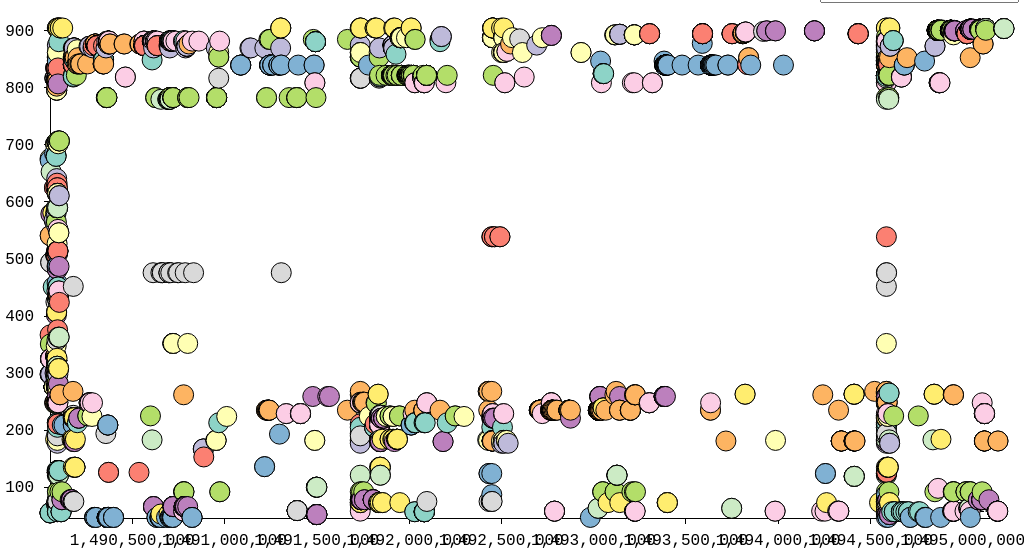
D3 v3 page, settled after 360 driven frames (6 s of simulated time); the page loaded 1 data file(s).


    d3.json("data.json", function (data) {
      // Get type of events.
      var events = d3.map(data, function (d) {
        return d.event.replace(/ *\'[^)]*\'/g, "");
      }).keys();

      var select = populateDropDown(events, "#myDropDown");
      // Get Distinct IDs.
      var DistinctIDs = d3.map(data, function (d) {
        return d.properties.distinct_id;
      }).keys();
      
      /*Convert to time and number
      data.forEach(function (d) {
        d.properties.time = d.properties.time;  //new Date(+d.properties.time*1000).toTimeString(); //
        d.properties.distinct_id = +d.properties.distinct_id;
      });
      */
      // Draw Scatter Chart
      drawScaterChart("#vis", data);
      // On dropdown value change
      select.on("change", function (d) {
        var value = d3.select(this).property("value");
        var eventData = filterData(data, value);

        d3.select("#vis").html("");
        // Draw Scatter Chart
        drawScaterChart("#vis", eventData);
      });
    });
  
// ── scatterPlot.js
function drawScaterChart(Container, data) {
  /* -------- Set margin and height width -------- */
  var margin = {
      top: 20,
      right: 20,
      bottom: 30,
      left: 50
    },
    width = parseInt(d3.select(Container).style('width'), 10) - margin.left - margin.right,
    height = 540 - margin.top - margin.bottom;

  /* 
   * value accessor - returns the value to encode for a given data object.
   * scale - maps value to a visual display encoding, such as a pixel position.
   * map function - maps from data value to display value
   * axis - sets up axis
   */

  /* --------  Time Pasre -------- */
  var parseTime = d3.time.format("%H:%M:%S").parse;
  /* --------  Setup x -------- */
  var xValue = function (d) {
      return d.properties.time;
    }, // data -> value
    xScale = d3.scale.linear().range([0, width]), // value -> display
    xMap = function (d) {
      return xScale(xValue(d));
    },
    xAxis = d3.svg.axis().scale(xScale).orient("bottom").outerTickSize(0).tickPadding(10);

  /* --------  Setup y -------- */
  var yValue = function (d) {
      return d.properties.distinct_id;
    }, // data -> value
    yScale = d3.scale.linear().range([height, 0]), // value -> display
    yMap = function (d) {
      return yScale(yValue(d));
    }, // data -> display
    yAxis = d3.svg.axis().scale(yScale).orient("left").outerTickSize(0).tickPadding(10);

  /* --------  setup fill color -------- */
  var cValue = function (d) {
      return +d.properties.distinct_id;
    },

  color = d3.scale.ordinal()
    .range(["#8dd3c7","#ffffb3","#bebada","#fb8072","#80b1d3","#fdb462","#b3de69","#fccde5","#d9d9d9","#bc80bd","#ccebc5","#ffed6f"]);



  /* --------  Add the graph canvas to the body of the webpage -------- */
  var svg = d3.select(Container).append("svg")
    .attr("width", width + margin.left + margin.right)
    .attr("height", height + margin.top + margin.bottom)
    .append("g")
    .attr("transform", "translate(" + margin.left + "," + margin.top + ")");

  /* --------  Add the tooltip area to the webpage -------- */
  var tooltip = d3.select(Container).append("div")
    .attr("class", "tooltip")
    .style("opacity", 0);

    /* --------  Change string (from CSV) into number format -------- */
    data.forEach(function (d) {
      d.properties.time = +d.properties.time;
      d.properties.distinct_id = +d.properties.distinct_id;
    });

    /* --------  don't want dots overlapping axis, so add in buffer to data domain -------- */
    xScale.domain([d3.min(data, xValue) - 1, d3.max(data, xValue) + 1]);
    yScale.domain([d3.min(data, yValue) - 1, d3.max(data, yValue) + 1]);

    /* --------  X-axis -------- */
    svg.append("g")
      .attr("class", "x axis")
      .attr("transform", "translate(0," + height + ")")
      .call(xAxis)
      .append("text")
      .attr("class", "label")
      .attr("x", width)
      .attr("y", -6)
      .style("text-anchor", "end")
      .text("Time");

    /* --------  Y-axis -------- */
    svg.append("g")
      .attr("class", "y axis")
      .call(yAxis)
      .append("text")
      .attr("class", "label")
      .attr("transform", "rotate(-90)")
      .attr("y", 6)
      .attr("dy", ".71em")
      .style("text-anchor", "end")
      .text("Ids");

    /* --------  Draw dots -------- */
    svg.selectAll(".dot")
      .data(data)
      .enter().append("circle")
      .attr("class", "dot")
      .attr("r",  function (d) { return 10})
      .attr("cx", xMap)
      .attr("cy", yMap)
      .style("fill", function (d) {
        return color(cValue(d));
      })
      .on("mouseover", function (d) {
        d3.selectAll(".dot").style("opacity", function (d) {
          return 0.0;
        });
        d3.select(this).style("opacity", 1);
        /* --------  Show Tooltip -------- */
        tooltip.transition()
          .duration(200)
          .style("opacity", .9);
        tooltip.html(d["event"] +
            "<br/>Id : " + d.properties.distinct_id + "<br/>" +
            " Email : " +  d.properties.email + "<br/>" +
            " Time " + d.properties.time)
          .style("left", (d3.event.pageX + 5) + "px")
          .style("top", (d3.event.pageY - 28) + "px");
      })
      .on("mouseout", function (d) {
        /* --------  Hide Tooltip -------- */
        d3.selectAll(".dot").style("opacity", function (d) {
          return 1;
        });
        tooltip.transition()
          .duration(500)
          .style("opacity", 0);
      });

}
// ── utility.js
function filterData(data,  value) {
          var filterdata = data.filter(function (row) {
            return row.event.replace(/ *\'[^)]*\'/g, "") == value;
          });
          return filterdata;
        }

function populateDropDown(data, dropDownName) {
    var select = d3.select(dropDownName)
        .append("select");

        select.append("option")
            .attr('class', 'dropdown')
            .attr("value", function () {
                return 'select event';
            })
            .text(function () {
                return 'select event';
            });

    for (var d in data) {
        select.append("option")
            .attr("value", function () {
                return data[+d];
            })
            .text(function () {
                return data[+d];
            });
    }
    return select;
}

### data: data.json
[
 {
  "event": "An Email '2016 Audited Financials for MR…",
  "properties": {
   "time": 1490054422,
   "distinct_id": "55",
   "email": "7c77707ec8b92acb761e839cc6a3f9e6@example…",
   "id": "55",
   "mp_lib": "Segment: analytics-ruby",
   "tenant_id": 2
  }
 },
 {
  "event": "An Email '2016 Audited Financials for Si…",
  "properties": {
   "time": 1490054513,
   "distinct_id": "55",
   "email": "7c77707ec8b92acb761e839cc6a3f9e6@example…",
   "id": "55",
   "mp_lib": "Segment: analytics-ruby",
   "tenant_id": 2
  }
 },
 {
  "event": "An Email '2016 Audited Financials for Ma…",
  "properties": {
   "time": 1490054746,
   "distinct_id": "676",
   "email": "95db07deab8e07230ce325a410c4ba28@example…",
   "id": "676",
   "mp_lib": "Segment: analytics-ruby",
   "tenant_id": 2
  }
 },
 {
  "event": "An Email '2016 Audited Financials for MR…",
  "properties": {
   "time": 1490054765,
   "distinct_id": "55",
   "email": "7c77707ec8b92acb761e839cc6a3f9e6@example…",
   "id": "55",
   "mp_lib": "Segment: analytics-ruby",
   "tenant_id": 2
  }
 },
 {
  "event": "An Email '2016 Audited Financials for Ma…",
  "properties": {
   "time": 1490054805,
   "distinct_id": "55",
   "email": "7c77707ec8b92acb761e839cc6a3f9e6@example…",
   "id": "55",
   "mp_lib": "Segment: analytics-ruby",
   "tenant_id": 2
  }
 },
 {
  "event": "An Email '2016 Audited Financials for Ma…",
  "properties": {
   "time": 1490054805,
   "distinct_id": "55",
   "email": "7c77707ec8b92acb761e839cc6a3f9e6@example…",
   "id": "55",
   "mp_lib": "Segment: analytics-ruby",
   "tenant_id": 2
  }
 },
 {
  "event": "An Email '2016 Audited Financials for Si…",
  "properties": {
   "time": 1490054821,
   "distinct_id": "298",
   "email": "13aa18cc931cac318a4936842b7d658f@example…",
   "id": "298",
   "mp_lib": "Segment: analytics-ruby",
   "tenant_id": 2
  }
 },
 {
  "event": "An Email '2016 Audited Financials for MR…",
  "properties": {
   "time": 1490055046,
   "distinct_id": "367",
   "email": "beb21dc7fb6044e3c4866c19eb709053@example…",
   "id": "367",
   "mp_lib": "Segment: analytics-ruby",
   "tenant_id": 2
  }
 },
 "... 2,276 more items"
]